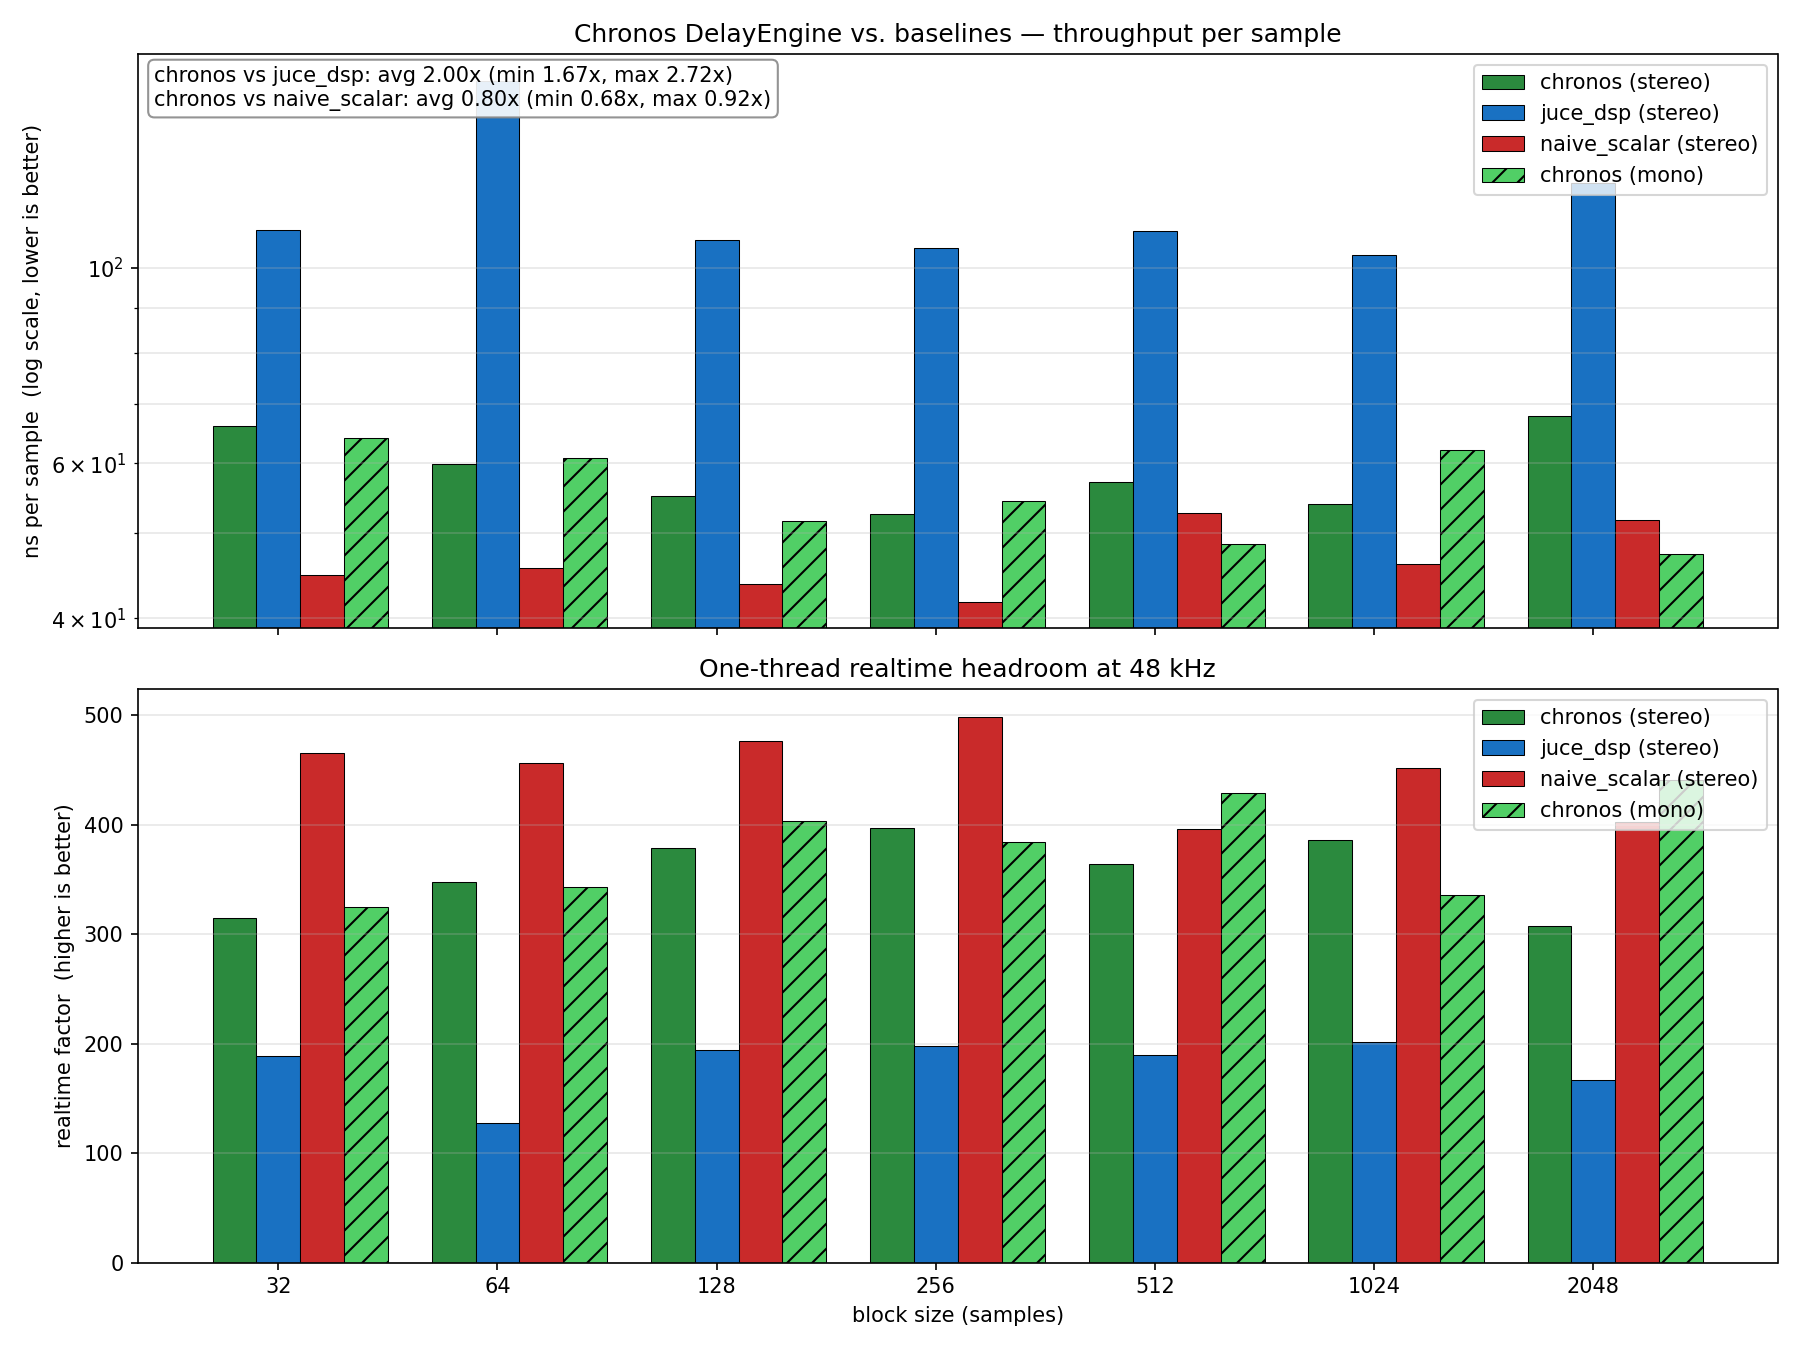

Values plotted in this chart, from the file beside it:
engine, block_size, mode, total_samples, ns_per_sample, realtime_factor
chronos, 32, stereo, 96000, 66.14, 315
chronos, 32, mono, 96000, 64.07, 325.2
naive_scalar, 32, stereo, 96000, 44.76, 465.4
juce_dsp, 32, stereo, 96000, 110.4, 188.7
chronos, 64, stereo, 96000, 59.87, 348
chronos, 64, mono, 96000, 60.81, 342.6
naive_scalar, 64, stereo, 96000, 45.64, 456.4
juce_dsp, 64, stereo, 96000, 163, 127.8
chronos, 128, stereo, 96000, 55.08, 378.2
chronos, 128, mono, 96000, 51.63, 403.5
naive_scalar, 128, stereo, 96000, 43.74, 476.3
juce_dsp, 128, stereo, 96000, 107.4, 194
chronos, 256, stereo, 96000, 52.53, 396.6
chronos, 256, mono, 96000, 54.29, 383.7
naive_scalar, 256, stereo, 96000, 41.79, 498.5
juce_dsp, 256, stereo, 96000, 105.4, 197.7
chronos, 512, stereo, 96256, 57.17, 364.4
chronos, 512, mono, 96256, 48.57, 428.9
naive_scalar, 512, stereo, 96256, 52.63, 395.9
juce_dsp, 512, stereo, 96256, 110, 189.3
chronos, 1024, stereo, 96256, 53.92, 386.4
chronos, 1024, mono, 96256, 62.02, 335.9
naive_scalar, 1024, stereo, 96256, 46.09, 452.1
juce_dsp, 1024, stereo, 96256, 103.3, 201.7
chronos, 2048, stereo, 96256, 67.83, 307.1
chronos, 2048, mono, 96256, 47.27, 440.8
naive_scalar, 2048, stereo, 96256, 51.77, 402.4
juce_dsp, 2048, stereo, 96256, 124.6, 167.2
